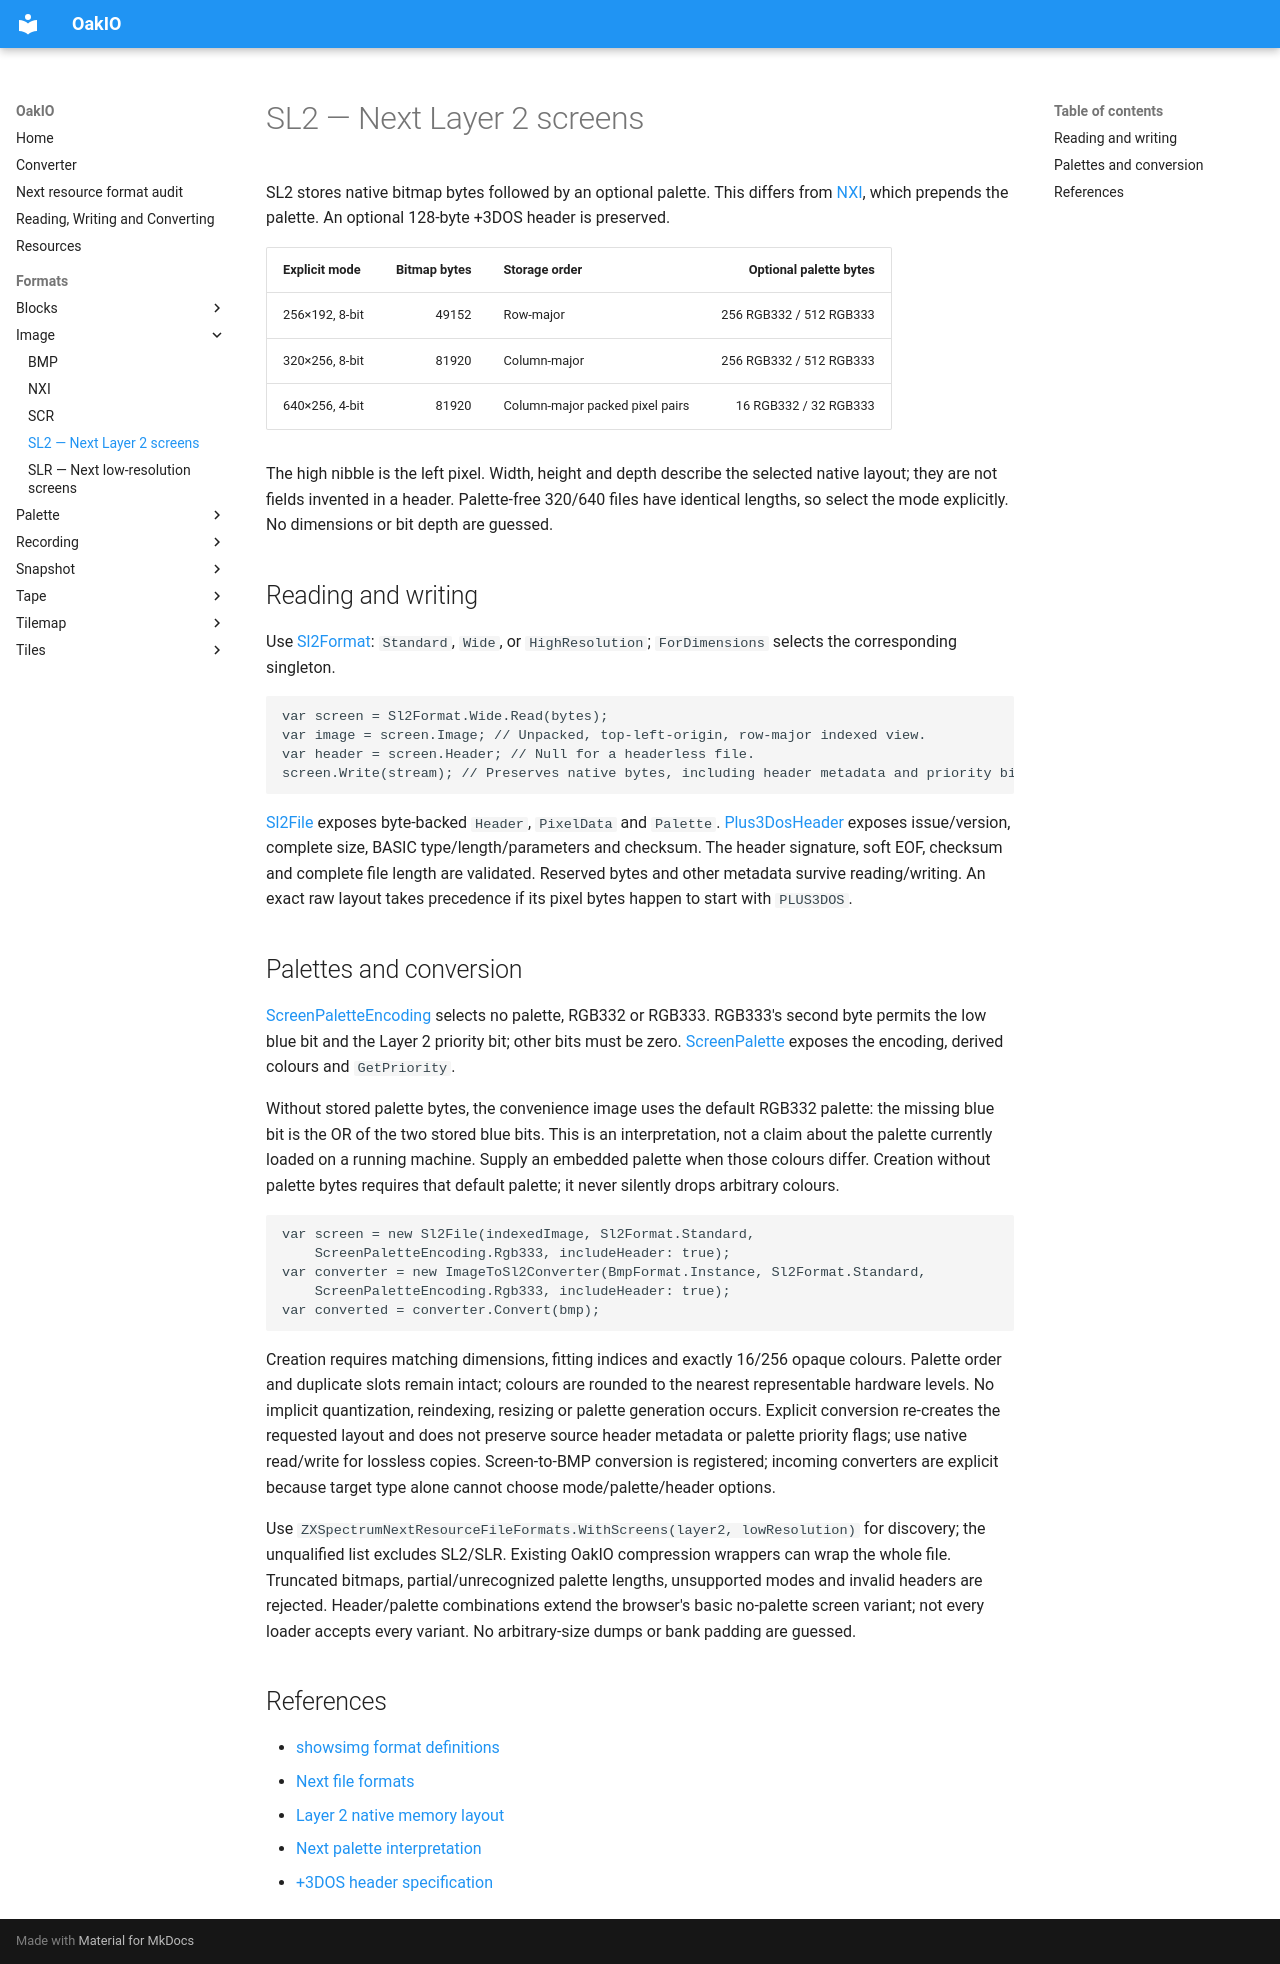

repository: MrKWatkins/OakIO · page: formats/image/sl2/index.html · generator: mkdocs

# SL2 — Next Layer 2 screens

SL2 stores native bitmap bytes followed by an optional palette. This differs from
[NXI](nxi.md), which prepends the palette. An optional 128-byte +3DOS header is preserved.

| Explicit mode | Bitmap bytes | Storage order | Optional palette bytes |
|---|---:|---|---:|
| 256×192, 8-bit | 49152 | Row-major | 256 RGB332 / 512 RGB333 |
| 320×256, 8-bit | 81920 | Column-major | 256 RGB332 / 512 RGB333 |
| 640×256, 4-bit | 81920 | Column-major packed pixel pairs | 16 RGB332 / 32 RGB333 |

The high nibble is the left pixel. Width, height and depth describe the selected native
layout; they are not fields invented in a header. Palette-free 320/640 files have identical
lengths, so select the mode explicitly. No dimensions or bit depth are guessed.

## Reading and writing

Use [Sl2Format](../../API/MrKWatkins.OakIO.ZXSpectrumNext.Resources.Sl2/Sl2Format/index.md):
`Standard`, `Wide`, or `HighResolution`; `ForDimensions` selects the corresponding singleton.

```csharp
var screen = Sl2Format.Wide.Read(bytes);
var image = screen.Image; // Unpacked, top-left-origin, row-major indexed view.
var header = screen.Header; // Null for a headerless file.
screen.Write(stream); // Preserves native bytes, including header metadata and priority bits.
```

[Sl2File](../../API/MrKWatkins.OakIO.ZXSpectrumNext.Resources.Sl2/Sl2File/index.md)
exposes byte-backed `Header`, `PixelData` and `Palette`.
[Plus3DosHeader](../../API/MrKWatkins.OakIO.ZXSpectrum.Plus3Dos/Plus3DosHeader/index.md)
exposes issue/version, complete size, BASIC type/length/parameters and checksum.
The header signature, soft EOF, checksum and complete file length are validated.
Reserved bytes and other metadata survive reading/writing. An exact raw layout takes
precedence if its pixel bytes happen to start with `PLUS3DOS`.

## Palettes and conversion

[ScreenPaletteEncoding](../../API/MrKWatkins.OakIO.ZXSpectrumNext.Resources.Screens/ScreenPaletteEncoding/index.md)
selects no palette, RGB332 or RGB333. RGB333's second byte permits the low blue bit
and the Layer 2 priority bit; other bits must be zero.
[ScreenPalette](../../API/MrKWatkins.OakIO.ZXSpectrumNext.Resources.Screens/ScreenPalette/index.md)
exposes the encoding, derived colours and `GetPriority`.

Without stored palette bytes, the convenience image uses the default RGB332 palette:
the missing blue bit is the OR of the two stored blue bits. This is an interpretation,
not a claim about the palette currently loaded on a running machine. Supply an embedded
palette when those colours differ. Creation without palette bytes requires that default
palette; it never silently drops arbitrary colours.

```csharp
var screen = new Sl2File(indexedImage, Sl2Format.Standard,
    ScreenPaletteEncoding.Rgb333, includeHeader: true);
var converter = new ImageToSl2Converter(BmpFormat.Instance, Sl2Format.Standard,
    ScreenPaletteEncoding.Rgb333, includeHeader: true);
var converted = converter.Convert(bmp);
```

Creation requires matching dimensions, fitting indices and exactly 16/256 opaque colours.
Palette order and duplicate slots remain intact; colours are rounded to the nearest
representable hardware levels. No implicit quantization, reindexing, resizing or palette
generation occurs. Explicit conversion re-creates the requested layout and does not preserve
source header metadata or palette priority flags; use native read/write for lossless copies.
Screen-to-BMP conversion is registered; incoming converters are explicit because target type
alone cannot choose mode/palette/header options.

Use `ZXSpectrumNextResourceFileFormats.WithScreens(layer2, lowResolution)` for discovery;
the unqualified list excludes SL2/SLR. Existing OakIO compression wrappers can wrap the whole file.
Truncated bitmaps, partial/unrecognized palette lengths, unsupported modes and invalid headers
are rejected. Header/palette combinations extend the browser's basic no-palette screen variant;
not every loader accepts every variant. No arbitrary-size dumps or bank padding are guessed.

## References

- [showsimg format definitions](https://gitlab.com/varmfskii/showsimg/-/blob/c79616ac578fb9372c2b34a413f091290b549959/FORMAT.md)
- [Next file formats](https://wiki.specnext.dev/File_Formats)
- [Layer 2 native memory layout](https://wiki.specnext.dev/Layer_2)
- [Next palette interpretation](https://wiki.specnext.dev/Palettes)
- [+3DOS header specification](https://worldofspectrum.org/ZXSpectrum128%2B3Manual/chapter8pt27.html)
